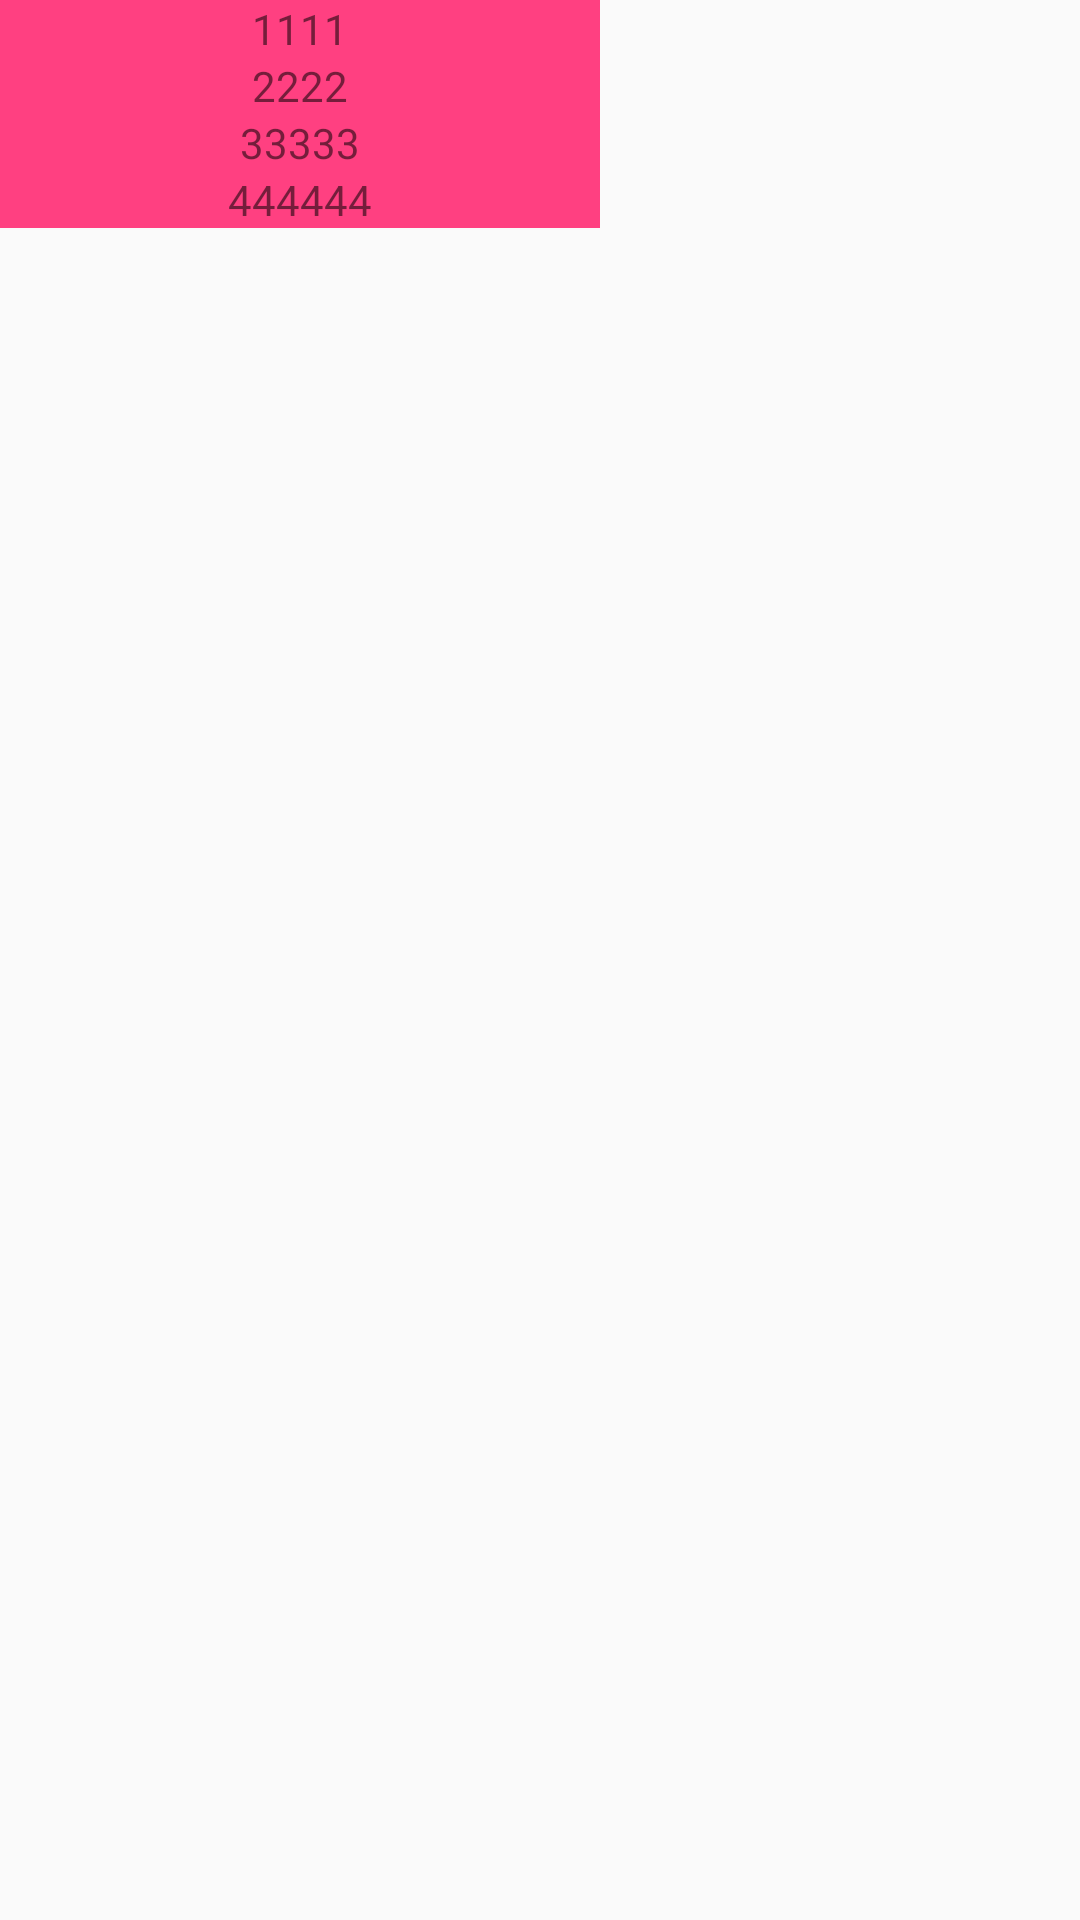

This screen was rendered from an Android layout file. Write that file and the resources it references.
<!-- AndroidManifest.xml: application theme AppTheme -->
<!-- res/layout/popup_down.xml -->
<?xml version="1.0" encoding="utf-8"?>
<LinearLayout xmlns:android="http://schemas.android.com/apk/res/android"
              android:layout_width="match_parent"
              android:layout_height="match_parent"
              android:orientation="vertical">

    <LinearLayout
        android:layout_width="200dp"
        android:layout_height="wrap_content"
        android:background="@color/colorAccent"

        android:gravity="center_horizontal"
        android:orientation="vertical">

        <TextView
            android:layout_width="wrap_content"
            android:layout_height="wrap_content"
            android:text="1111"/>

        <TextView
            android:layout_width="wrap_content"
            android:layout_height="wrap_content"
            android:text="2222"/>

        <TextView
            android:layout_width="wrap_content"
            android:layout_height="wrap_content"
            android:text="33333"/>

        <TextView
            android:layout_width="wrap_content"
            android:layout_height="wrap_content"
            android:text="444444"/>
    </LinearLayout>
</LinearLayout>
<!-- resources referenced by this layout -->
<resources>
  <color name="colorAccent">#FF4081</color>
  <style name="AppTheme" parent="Theme.AppCompat.Light.DarkActionBar">
          
          <item name="colorPrimary">@color/colorPrimary</item>
          <item name="colorPrimaryDark">@color/colorPrimaryDark</item>
          <item name="colorAccent">@color/transparent</item>
      </style>
  <color name="colorPrimary">#3F51B5</color>
  <color name="colorPrimaryDark">#303F9F</color>
  <color name="transparent">#00000000</color>
</resources>
